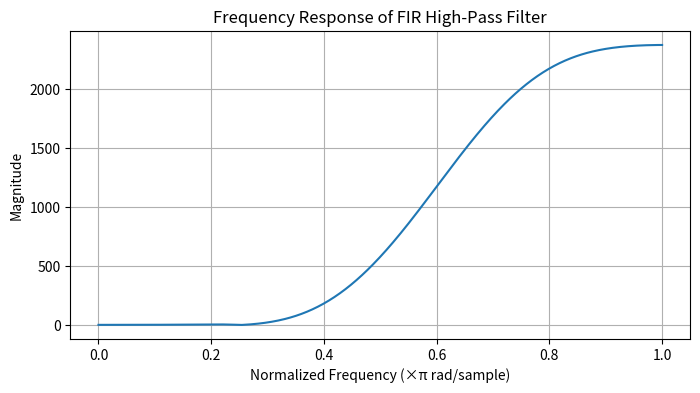

Python code for this plot:
import numpy as np
import matplotlib.pyplot as plt

# Filter parameters
fc= 0.3
N=11# cutoff frequency, filter length
m=np.arange(N)

# Generate high-pass filter coefficients using np.hamming
h = np.sinc(m - (N-1)/2) - 2 * fc * np.sinc(2 * fc * (m - (N-1)/2))
h *= np.hamming(N)  # Apply Hamming window
h /= np.sum(h)      # Normalize

print("FIR High-pass filter coefficients:")
print([f"{x:.6f}" for x in h])

w = np.linspace(0, np.pi, 512)
# Zero-pad the filter to 1024 points
h_padded = np.concatenate([h, np.zeros(1024 - len(h))])
# Compute FFT
H_fft = np.fft.fft(h_padded)
# Take first half and get magnitude
H = np.abs(H_fft[:512])
  

plt.figure(figsize=(8,4))
plt.plot(w/np.pi, H)
plt.title('Frequency Response of FIR High-Pass Filter')
plt.xlabel('Normalized Frequency (×π rad/sample)')
plt.ylabel('Magnitude')
plt.grid(True)
plt.show()